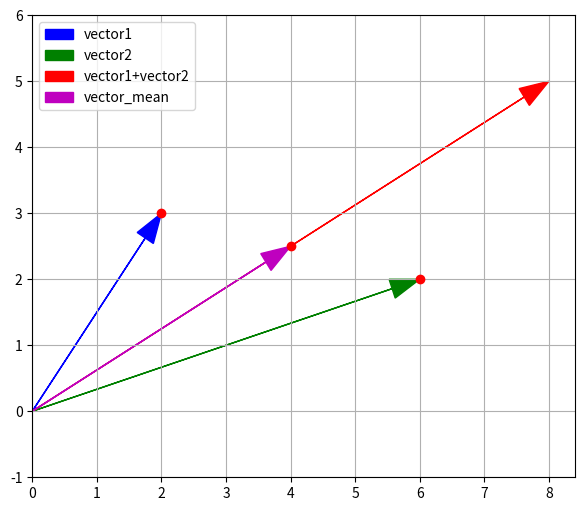
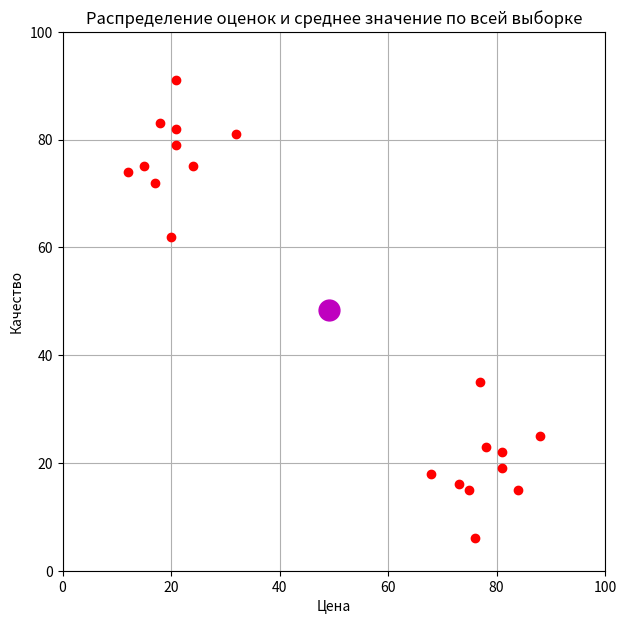
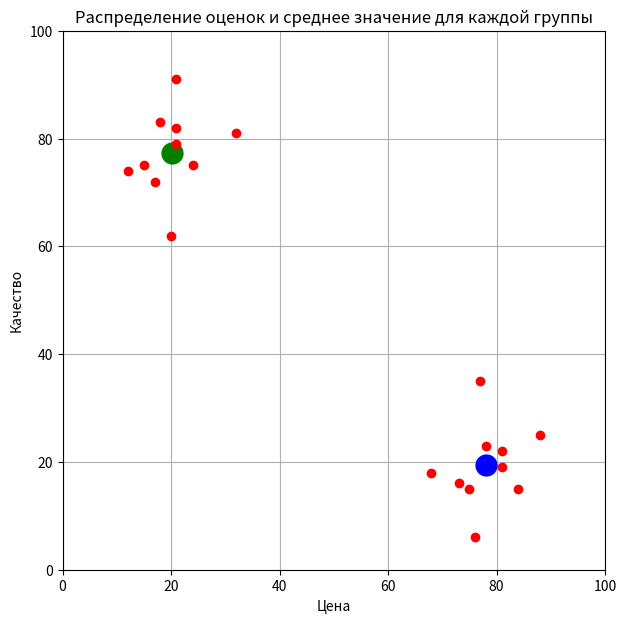

Python code for these plots, in order:
import numpy as np

vector1 = np.array([2, 3])
vector2 = np.array([6, 2])
vector_mean = .5*(vector1+vector2)
print(vector_mean)
# Среднее значение мы назвали vector_mean (англ. mean, «средний»).
# Первая координата нового вектора — это среднее значение первых
# координат векторов vector1 и vector2, а вторая — среднее вторых
# координат.
# Изобразим на плоскости эти векторы. Строим вектор vector1+vector2,
# затем умножаем его на 0.50.5.
import numpy as np
import matplotlib.pyplot as plt

vector1 = np.array([2, 3])
vector2 = np.array([6, 2])
vector_mean = .5*(vector1+vector2)

plt.figure(figsize=(7, 6))
plt.axis([0, 8.4, -1, 6])
arrow1 = plt.arrow(0, 0, vector1[0], vector1[1],
                   head_width=0.3, length_includes_head="True", color='b')
arrow2 = plt.arrow(0, 0, vector2[0], vector2[1],
                   head_width=0.3, length_includes_head="True", color='g')
arrow_sum = plt.arrow(0, 0, vector1[0]+vector2[0], vector1[1]+vector2[1],
                   head_width=0.3, length_includes_head="True", color='r')
arrow_mean = plt.arrow(0, 0, vector_mean[0], vector_mean[1],
                   head_width=0.3, length_includes_head="True", color='m')
plt.plot(vector1[0], vector1[1],'ro')
plt.plot(vector2[0], vector2[1], 'ro')
plt.plot(vector_mean[0], vector_mean[1], 'ro')
plt.legend([arrow1, arrow2, arrow_sum, arrow_mean], ['vector1', 'vector2', 'vector1+vector2', 'vector_mean'], loc='upper left')
plt.grid(True)
plt.show()

# Пример: посчитаем, какие оценки в среднем ставит типичный покупатель
# интернет-магазина одежды «НосиВипчик».
# Чтобы вычислить среднюю оценку удовлетворённости стоимостью,
# примените функцию sum. Она вычислит сумму всех элементов вектора.

import numpy as np
import pandas as pd

reviews_values = [
    [68,18], [81,19], [81,22], [15,75], [75,15], [17,72],
    [24,75], [21,91], [76, 6], [12,74], [18,83], [20,62],
    [21,82], [21,79], [84,15], [73,16], [88,25], [78,23],
    [32, 81], [77, 35]]
reviews = pd.DataFrame(reviews_values, columns=['Цена', 'Качество'])

price = reviews['Цена'].values  # массив NumPy со всеми оценками стоимости
sum_prices = sum(price)  # сумма всех оценок стоимости
average_price_rev = sum_prices/len(price)  # среднее значение оценки стоимости
print(average_price_rev)

# 1. Вычислите среднее значение оценки удовлетворённости качеством.
# А функция print(average_quality_rev) напечатает результат на экране.
quality = reviews['Качество']
sum_quality = sum(quality)
average_quality_rev = sum_quality / len(reviews['Качество'])
print(average_quality_rev)

# 2. Мы добавили в код расчёт средней цены и сохранили её в
# переменной average_price_rev. Теперь сохраните в массив average_rev:
# среднюю оценку цены, среднюю оценку качества.

average_rev = np.array([average_price_rev, average_quality_rev])
print(average_rev)

# 3. Обозначьте на координатной плоскости найденное среднее значение.
# Можно ли считать получившийся вектор оценками типичного покупателя?
# Напечатайте результат на экране.

plt.figure(figsize=(7, 7))
plt.axis([0, 100, 0, 100])
plt.plot(average_rev[0], average_rev[1], 'mo', markersize=15)
plt.plot(price, quality, 'ro')
plt.xlabel('Цена')
plt.ylabel('Качество')
plt.grid(True)
plt.title("Распределение оценок и среднее значение по всей выборке")
plt.show()


# 4. Вычислите средние оценки отдельно для клиентов, которые пришли
# с первого сайта-агрегатора (масс-маркет) и со второго (люкс).
# Результат должен появиться на экране.
import numpy as np
import pandas as pd

reviews_values = [
    [68,18], [81,19], [81,22], [15,75], [75,15], [17,72],
    [24,75], [21,91], [76, 6], [12,74], [18,83], [20,62],
    [21,82], [21,79], [84,15], [73,16], [88,25], [78,23],
    [32, 81], [77, 35]]
reviews = pd.DataFrame(reviews_values, columns=['Цена', 'Качество'])

clients_1 = []
clients_2 = []
for client in list(reviews.values):
    if client[0] < 40 and client[1] > 60:
        clients_2.append(client)
    else:
        clients_1.append(client)

average_client_1 = sum(clients_1) / len(clients_1)
print('Средняя оценка пришедших с первого агрегатора: ', average_client_1)

average_client_2 = sum(clients_2) / len(clients_2)
print('Средняя оценка пришедших со второго агрегатора: ', average_client_2)


# 5. Изобразите найденные значения средних на диаграмме с оценками
# отдельных клиентов. Можно ли считать каждое найденное среднее
# оценкой типичного клиента этой группы? Выведите результат на экран.
plt.figure(figsize=(7, 7))
plt.axis([0, 100, 0, 100])

# изображаем среднее для группы 1
# 'b' — синий цвет (англ. blue)
plt.plot(average_client_1[0], average_client_1[1],
         'bo', markersize=15)

# изображаем среднее для группы 2
# 'g' — зелёный цвет (англ. green)
plt.plot(average_client_2[0], average_client_2[1],
         'go', markersize=15)
plt.plot(price, quality, 'ro')
plt.xlabel('Цена')
plt.ylabel('Качество')
plt.grid(True)
plt.title("Распределение оценок и среднее значение для каждой группы")
plt.show()
